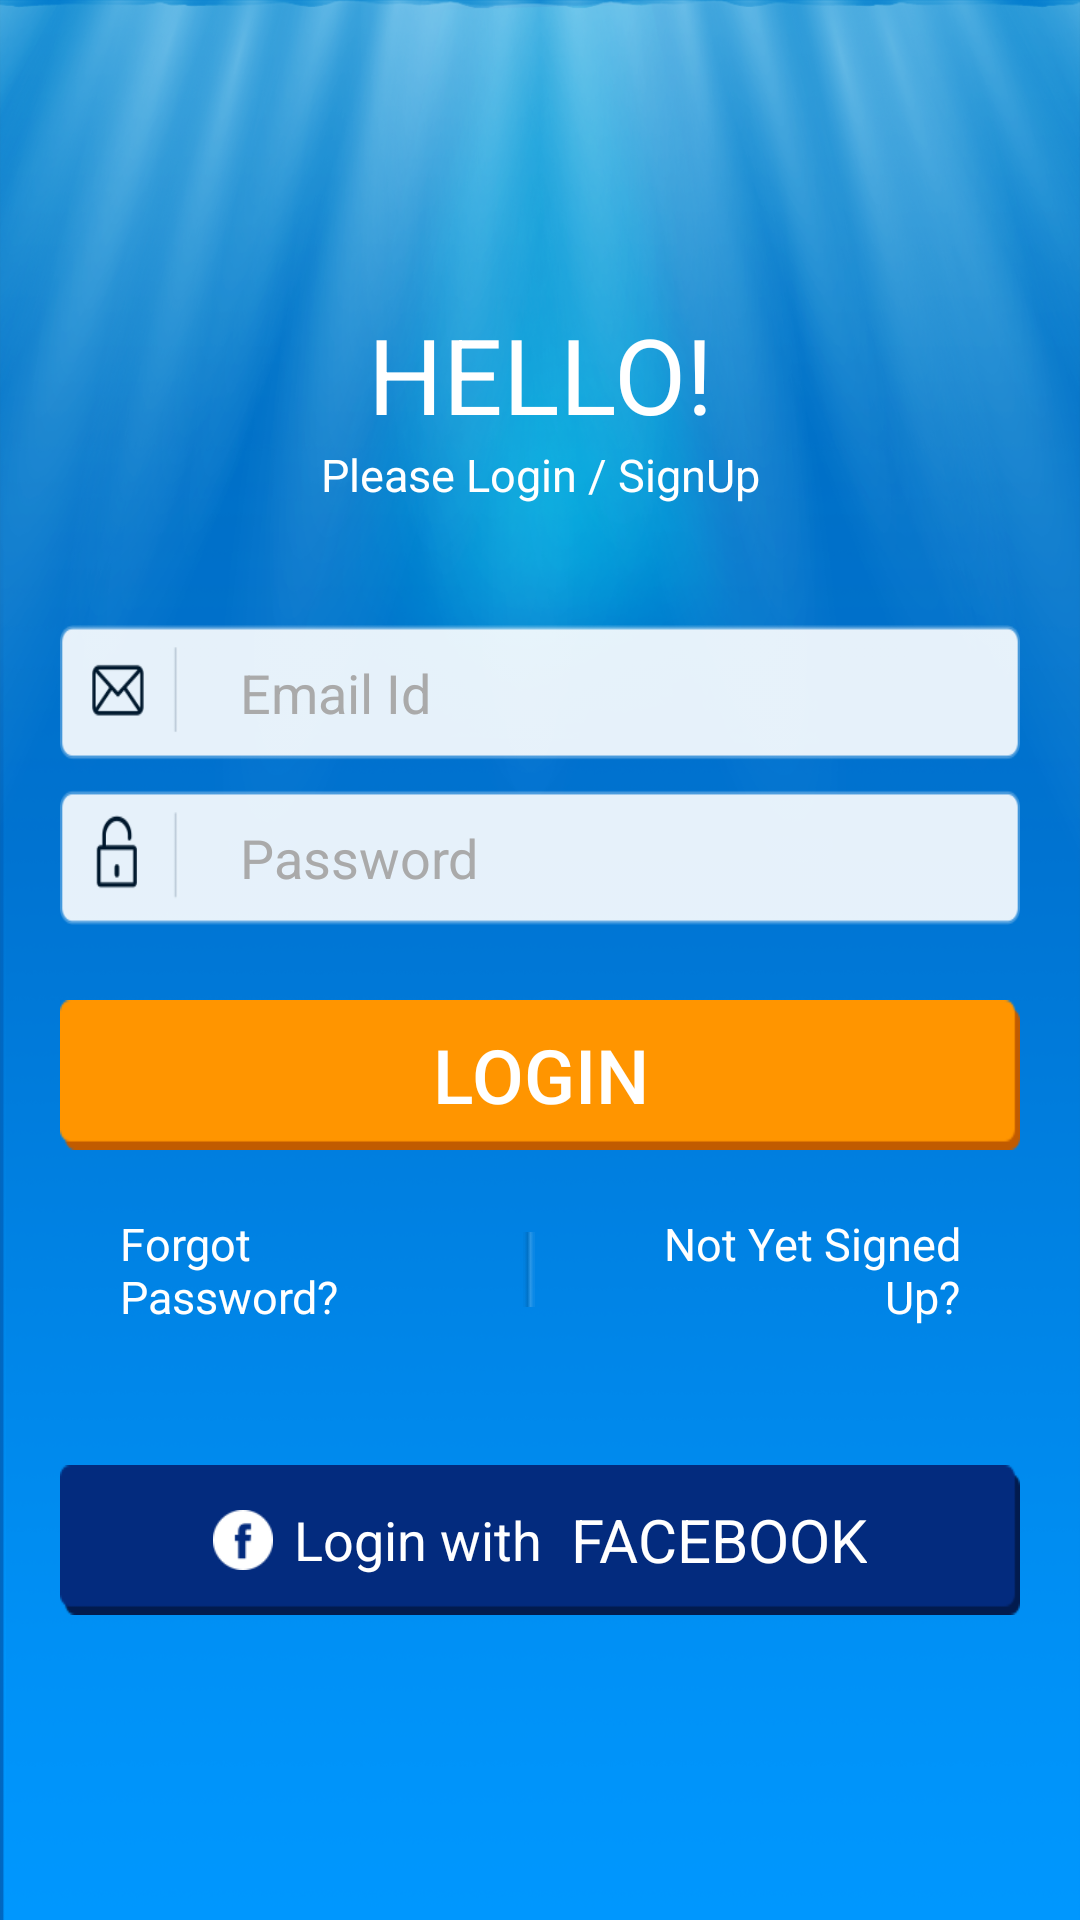

Reconstruct the res/layout file that produces this screen, plus the resources it refers to.
<!-- AndroidManifest.xml: application theme Theme.AppCompat.DayNight.NoActionBar -->
<!-- res/layout/activity_login.xml -->
<?xml version="1.0" encoding="utf-8"?>
<RelativeLayout xmlns:android="http://schemas.android.com/apk/res/android"
    xmlns:tools="http://schemas.android.com/tools"
    android:layout_width="match_parent"
    android:layout_height="match_parent"
    android:background="@drawable/bg_screen"
    android:gravity="center"
    tools:context="com.wgt.myprayerapp.activity.LoginActivity">
    
    <ProgressBar
        android:id="@+id/login_progress"
        style="?android:attr/progressBarStyleLarge"
        android:layout_width="wrap_content"
        android:layout_height="wrap_content"
        android:layout_marginBottom="8dp"
        android:visibility="gone" />

    <ScrollView
        android:layout_width="match_parent"
        android:layout_height="wrap_content"
        android:layout_alignParentStart="true"
        android:layout_centerVertical="true">

        <LinearLayout
            android:layout_width="match_parent"
            android:layout_height="wrap_content"
            android:layout_alignParentStart="true"
            android:layout_alignParentTop="true"
            android:orientation="vertical"
            android:paddingLeft="20dp"
            android:paddingRight="20dp"
            android:weightSum="100">

            <TextView
                android:id="@+id/tv_hello"
                android:layout_width="match_parent"
                android:layout_height="wrap_content"
                android:layout_weight="1"
                android:clickable="false"
                android:gravity="center"
                android:text="@string/login_txt1"
                android:textColor="@android:color/white"
                android:textSize="35sp" />

            <TextView
                android:id="@+id/tv_msg"
                android:layout_width="match_parent"
                android:layout_height="wrap_content"
                android:layout_weight="1"
                android:gravity="center"
                android:text="@string/login_txt2"
                android:textColor="@android:color/white"
                android:textSize="15dp" />

            <LinearLayout
                android:layout_width="match_parent"
                android:layout_height="45dp"
                android:layout_marginTop="40dp"
                android:background="@drawable/email_field"
                android:orientation="horizontal">

                
                
                
                
                
                
                
                
                
                
                <EditText
                    android:id="@+id/txt_email"
                    android:layout_width="match_parent"
                    android:layout_height="match_parent"
                    android:background="@android:color/transparent"
                    android:ems="10"
                    android:hint="Email Id"
                    android:inputType="textEmailAddress"
                    android:paddingLeft="60dp"
                    android:textColorHint="@android:color/darker_gray" />

            </LinearLayout>

            <LinearLayout
                android:layout_width="match_parent"
                android:layout_height="45dp"
                android:layout_marginTop="10dp"
                android:background="@drawable/password_field"
                android:orientation="horizontal">
                
                
                
                
                
                
                
                
                
                
                
                
                

                <EditText
                    android:id="@+id/txt_password"
                    android:layout_width="match_parent"
                    android:layout_height="match_parent"
                    android:background="@android:color/transparent"
                    android:ems="10"
                    android:hint="Password"
                    android:inputType="textPassword"
                    android:paddingLeft="60dp"
                    android:textColorHint="@android:color/darker_gray" />

            </LinearLayout>

            <Button
                android:id="@+id/btn_login"
                android:layout_width="match_parent"
                android:layout_height="50dp"
                android:layout_marginTop="25dp"
                android:layout_weight="1"
                android:background="@drawable/login_button"
                android:text="LOGIN"
                android:textColor="@android:color/white"
                android:textSize="25sp" />

            <LinearLayout
                android:layout_width="wrap_content"
                android:layout_height="50dp"
                android:layout_gravity="center"
                android:layout_marginTop="15dp"
                android:paddingLeft="20dp"
                android:paddingRight="20dp">

                <TextView
                    android:id="@+id/tv_forgot_pwd"
                    android:layout_width="match_parent"
                    android:layout_height="match_parent"
                    android:layout_weight="1"
                    android:gravity="center|left"
                    android:paddingRight="30dp"
                    android:text="Forgot Password?"
                    android:textColor="@android:color/white"
                    android:textSize="15sp" />

                <ImageView
                    android:layout_width="wrap_content"
                    android:layout_height="25dp"
                    android:layout_gravity="center"
                    android:background="@drawable/field_area_divider" />

                <TextView
                    android:id="@+id/tv_signUp"
                    android:layout_width="match_parent"
                    android:layout_height="match_parent"
                    android:layout_weight="1"
                    android:gravity="center|end"
                    android:paddingLeft="30dp"
                    android:text="Not Yet Signed Up?"
                    android:textColor="@android:color/white"
                    android:textSize="15sp" />

            </LinearLayout>

            <LinearLayout
                       android:id="@+id/linearLayout_btnFb"
                       android:layout_width="match_parent"
                       android:layout_height="50dp"
                       android:layout_marginTop="40dp"
                       android:background="@drawable/facebook_login"
                       android:gravity="center">

                       <ImageView
                           android:layout_width="20dp"
                           android:layout_height="20dp"
                           android:layout_gravity="center"
                           android:layout_marginRight="7dp"
                           android:background="@drawable/facebook_icon" />

                       <TextView
                           android:id="@+id/tv_fb_login"
                           android:layout_width="wrap_content"
                           android:layout_height="match_parent"
                           android:fontFamily="sa"
                           android:gravity="center"
                           android:text="Login with "
                           android:textColor="@android:color/white"
                           android:textSize="18sp" />

                       <TextView
                           android:id="@+id/tv_fb"
                           android:layout_width="wrap_content"
                           android:layout_height="match_parent"
                           android:fontFamily="sa"
                           android:gravity="center"
                           android:text=" FACEBOOK"
                           android:textColor="@android:color/white"
                           android:textSize="20sp" />
                   </LinearLayout>
            
                
                
                
                
                
        </LinearLayout>
    </ScrollView>
</RelativeLayout>
<!-- resources referenced by this layout -->
<resources>
  <!-- drawable bg_screen: png bitmap (drawable, 212967 bytes) -->
  <!-- drawable email_field: png bitmap (drawable, 19579 bytes) -->
  <!-- drawable email_icon: png bitmap (drawable, 18203 bytes) -->
  <!-- drawable facebook_icon: png bitmap (drawable, 18053 bytes) -->
  <!-- drawable facebook_login: png bitmap (drawable, 18256 bytes) -->
  <!-- drawable field_area_divider: png bitmap (drawable, 17700 bytes) -->
  <!-- drawable login_button: png bitmap (drawable, 18244 bytes) -->
  <!-- drawable password_field: png bitmap (drawable, 871137 bytes) -->
  <!-- drawable password_icon: png bitmap (drawable, 18042 bytes) -->
  <string name="login_txt1">HELLO!</string>
  <string name="login_txt2">Please Login / SignUp</string>
</resources>
